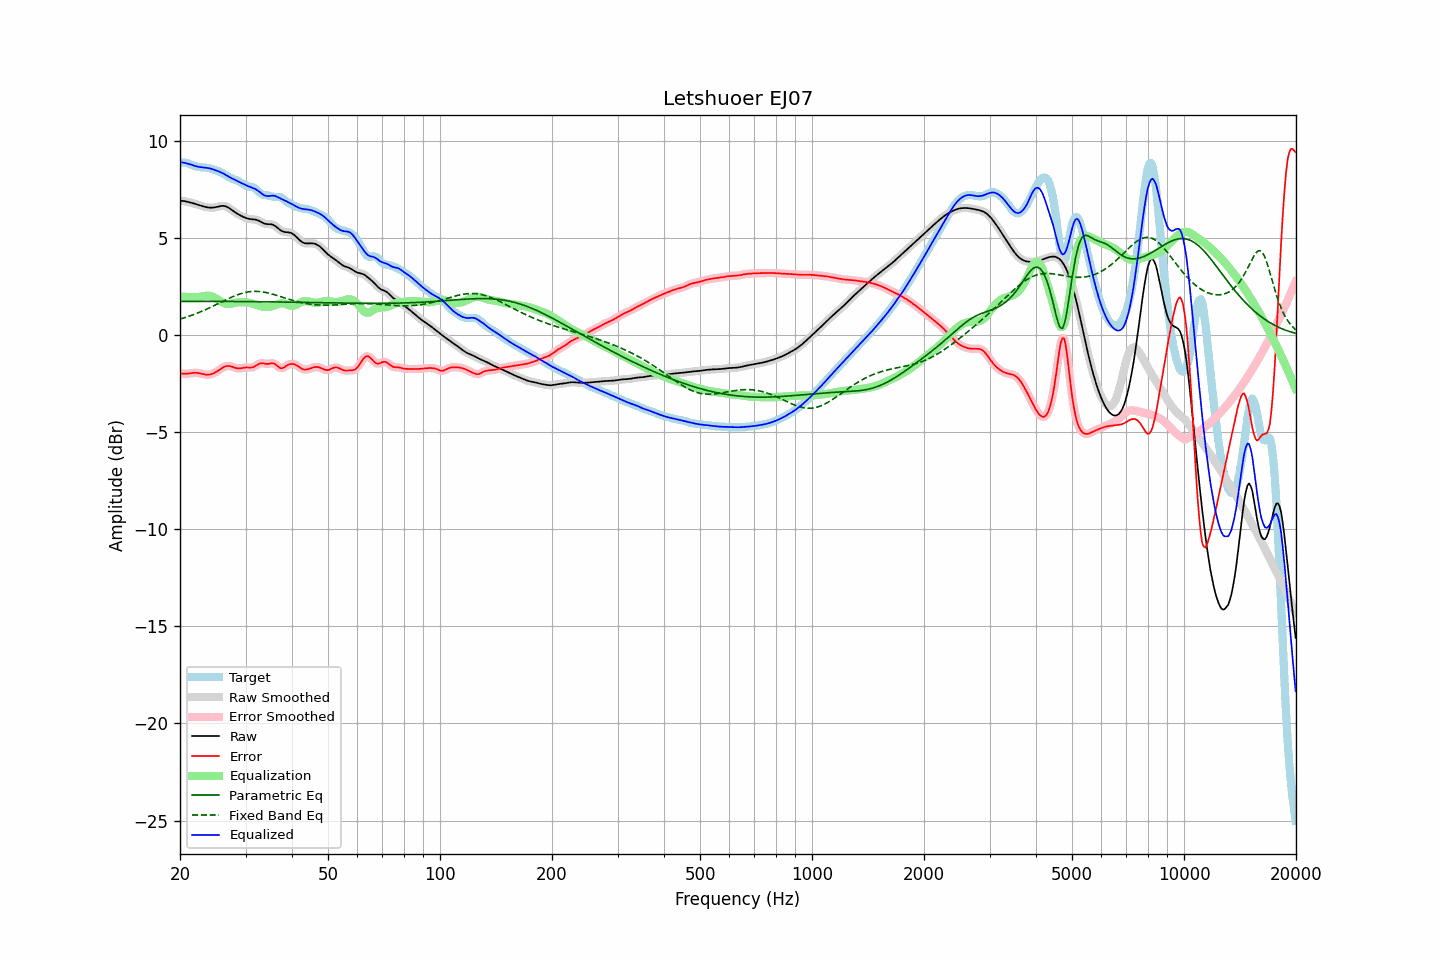

The data file committed next to this chart (first rows):
frequency, raw, error, smoothed, error_smoothed, equalization, parametric_eq, fixed_band_eq, equalized_raw, equalized_smoothed, target
20.00, 6.92, -1.96, 6.92, -1.96, 1.99, 1.73, 0.83, 8.91, 8.91, 8.88
20.20, 6.92, -1.98, 6.92, -1.98, 1.98, 1.73, 0.85, 8.90, 8.90, 8.89
20.40, 6.91, -1.99, 6.91, -1.99, 1.98, 1.73, 0.88, 8.89, 8.89, 8.90
20.61, 6.90, -1.99, 6.90, -1.99, 1.97, 1.73, 0.90, 8.87, 8.87, 8.89
20.81, 6.88, -1.99, 6.88, -1.99, 1.97, 1.74, 0.93, 8.85, 8.85, 8.87
21.02, 6.86, -1.98, 6.86, -1.98, 1.97, 1.74, 0.96, 8.83, 8.83, 8.85
21.23, 6.84, -1.97, 6.84, -1.97, 1.96, 1.74, 0.99, 8.80, 8.80, 8.81
21.44, 6.82, -1.96, 6.82, -1.96, 1.96, 1.74, 1.02, 8.78, 8.78, 8.78
21.66, 6.80, -1.95, 6.80, -1.95, 1.95, 1.74, 1.05, 8.75, 8.75, 8.74
21.87, 6.77, -1.94, 6.77, -1.94, 1.95, 1.74, 1.08, 8.72, 8.72, 8.71
22.09, 6.75, -1.94, 6.75, -1.94, 1.95, 1.74, 1.11, 8.70, 8.70, 8.69
22.31, 6.72, -1.95, 6.72, -1.95, 1.96, 1.74, 1.14, 8.68, 8.68, 8.67
22.54, 6.69, -1.96, 6.69, -1.96, 1.97, 1.74, 1.17, 8.66, 8.66, 8.65
22.76, 6.67, -1.98, 6.67, -1.98, 1.98, 1.74, 1.21, 8.65, 8.65, 8.65
22.99, 6.64, -2.00, 6.64, -2.00, 2.00, 1.74, 1.24, 8.64, 8.64, 8.64
23.22, 6.62, -2.02, 6.62, -2.02, 2.01, 1.74, 1.28, 8.63, 8.63, 8.64
23.45, 6.60, -2.03, 6.60, -2.03, 2.03, 1.74, 1.32, 8.62, 8.62, 8.63
23.69, 6.58, -2.04, 6.58, -2.04, 2.03, 1.74, 1.36, 8.61, 8.61, 8.62
23.92, 6.57, -2.03, 6.57, -2.03, 2.03, 1.74, 1.39, 8.60, 8.60, 8.60
24.16, 6.56, -2.02, 6.56, -2.02, 2.01, 1.74, 1.43, 8.58, 8.58, 8.59
24.40, 6.57, -2.00, 6.57, -2.00, 1.99, 1.74, 1.47, 8.55, 8.55, 8.56
24.65, 6.57, -1.96, 6.57, -1.96, 1.95, 1.74, 1.51, 8.53, 8.53, 8.53
24.89, 6.59, -1.92, 6.59, -1.92, 1.91, 1.74, 1.55, 8.50, 8.50, 8.50
25.14, 6.60, -1.87, 6.60, -1.87, 1.86, 1.74, 1.59, 8.47, 8.47, 8.47
25.39, 6.62, -1.81, 6.62, -1.81, 1.81, 1.74, 1.63, 8.44, 8.43, 8.44
25.65, 6.64, -1.76, 6.64, -1.76, 1.76, 1.74, 1.67, 8.40, 8.40, 8.40
25.91, 6.65, -1.70, 6.65, -1.70, 1.71, 1.74, 1.71, 8.36, 8.36, 8.36
26.16, 6.66, -1.66, 6.65, -1.66, 1.66, 1.74, 1.76, 8.32, 8.32, 8.31
26.43, 6.64, -1.62, 6.64, -1.62, 1.63, 1.74, 1.80, 8.28, 8.27, 8.26
26.69, 6.61, -1.60, 6.61, -1.60, 1.61, 1.73, 1.84, 8.22, 8.23, 8.21
26.96, 6.57, -1.59, 6.57, -1.59, 1.61, 1.73, 1.87, 8.18, 8.18, 8.16
27.23, 6.52, -1.59, 6.52, -1.60, 1.61, 1.73, 1.91, 8.13, 8.13, 8.11
27.50, 6.46, -1.62, 6.46, -1.62, 1.62, 1.73, 1.95, 8.08, 8.08, 8.08
27.77, 6.40, -1.64, 6.40, -1.64, 1.64, 1.73, 1.99, 8.04, 8.04, 8.04
28.05, 6.34, -1.67, 6.34, -1.67, 1.66, 1.73, 2.02, 8.00, 8.00, 8.02
28.33, 6.29, -1.70, 6.29, -1.70, 1.68, 1.73, 2.05, 7.97, 7.97, 7.98
28.62, 6.24, -1.71, 6.24, -1.71, 1.69, 1.73, 2.08, 7.93, 7.93, 7.95
28.90, 6.19, -1.72, 6.19, -1.71, 1.70, 1.73, 2.11, 7.89, 7.89, 7.90
29.19, 6.15, -1.71, 6.14, -1.71, 1.70, 1.73, 2.14, 7.84, 7.84, 7.85
29.48, 6.10, -1.69, 6.10, -1.69, 1.70, 1.73, 2.16, 7.80, 7.80, 7.79
29.78, 6.07, -1.68, 6.07, -1.68, 1.69, 1.73, 2.19, 7.76, 7.76, 7.74
30.08, 6.03, -1.66, 6.03, -1.67, 1.69, 1.73, 2.20, 7.72, 7.72, 7.70
30.38, 6.01, -1.66, 6.01, -1.67, 1.68, 1.73, 2.22, 7.69, 7.69, 7.67
30.68, 5.99, -1.67, 5.99, -1.67, 1.67, 1.73, 2.23, 7.65, 7.66, 7.66
30.99, 5.97, -1.67, 5.97, -1.67, 1.65, 1.73, 2.24, 7.63, 7.63, 7.65
31.30, 5.97, -1.66, 5.97, -1.66, 1.63, 1.72, 2.25, 7.59, 7.60, 7.63
31.61, 5.96, -1.63, 5.96, -1.63, 1.60, 1.72, 2.25, 7.56, 7.56, 7.59
31.93, 5.95, -1.59, 5.95, -1.59, 1.57, 1.72, 2.25, 7.52, 7.52, 7.54
32.24, 5.93, -1.53, 5.93, -1.53, 1.54, 1.72, 2.25, 7.47, 7.47, 7.46
32.57, 5.90, -1.48, 5.89, -1.49, 1.52, 1.72, 2.25, 7.41, 7.41, 7.38
32.89, 5.85, -1.45, 5.85, -1.46, 1.49, 1.72, 2.24, 7.34, 7.34, 7.30
33.22, 5.81, -1.45, 5.81, -1.45, 1.47, 1.72, 2.23, 7.28, 7.28, 7.25
33.55, 5.76, -1.45, 5.77, -1.46, 1.46, 1.72, 2.22, 7.22, 7.22, 7.22
33.89, 5.73, -1.47, 5.74, -1.47, 1.45, 1.72, 2.20, 7.18, 7.18, 7.21
34.23, 5.72, -1.48, 5.72, -1.48, 1.44, 1.72, 2.19, 7.16, 7.16, 7.20
34.57, 5.71, -1.48, 5.72, -1.48, 1.45, 1.72, 2.17, 7.16, 7.16, 7.20
34.92, 5.71, -1.46, 5.71, -1.46, 1.46, 1.71, 2.15, 7.17, 7.17, 7.17
35.27, 5.70, -1.45, 5.70, -1.45, 1.48, 1.71, 2.12, 7.18, 7.18, 7.15
35.62, 5.68, -1.45, 5.67, -1.45, 1.51, 1.71, 2.10, 7.18, 7.18, 7.13
35.97, 5.63, -1.48, 5.63, -1.49, 1.54, 1.71, 2.08, 7.17, 7.17, 7.11
... 635 more rows
